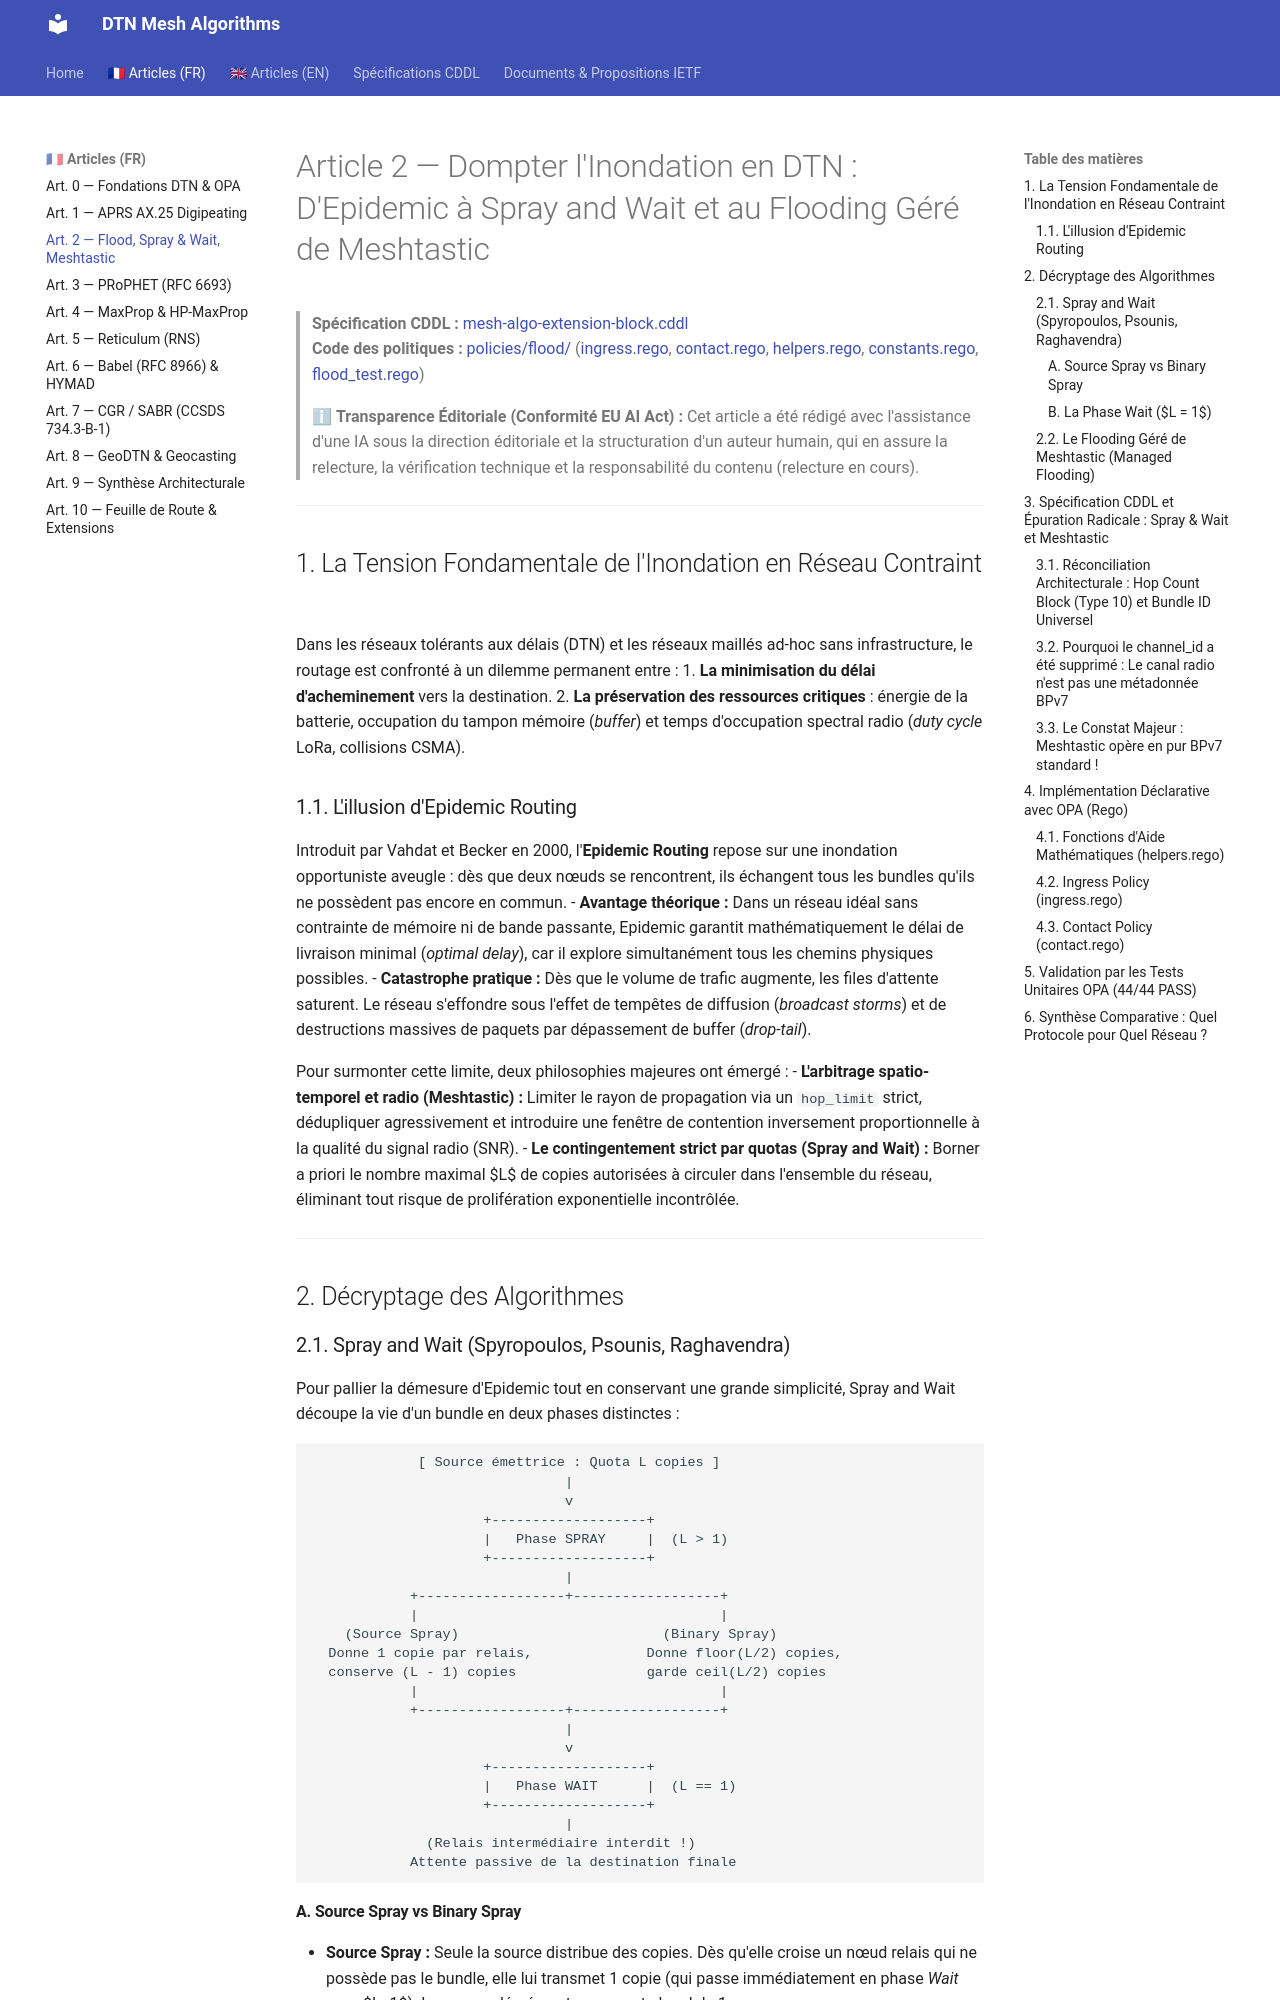

repository: loic-fejoz/dtn-mesh-algorithms · page: article-2-flood/index.html · generator: mkdocs

# Article 2 — Dompter l'Inondation en DTN : D'Epidemic à Spray and Wait et au Flooding Géré de Meshtastic

> **Spécification CDDL :** [mesh-algo-extension-block.cddl](./mesh-algo-extension-block.cddl)  
> **Code des politiques :** [policies/flood/](./policies/flood/) ([ingress.rego](./policies/flood/ingress.rego), [contact.rego](./policies/flood/contact.rego), [helpers.rego](./policies/flood/helpers.rego), [constants.rego](./policies/flood/constants.rego), [flood_test.rego](./policies/flood/flood_test.rego))

> ℹ **Transparence Éditoriale (Conformité EU AI Act) :** Cet article a été rédigé avec l'assistance d'une IA sous la direction éditoriale et la structuration d'un auteur humain, qui en assure la relecture, la vérification technique et la responsabilité du contenu (relecture en cours).

---

## 1. La Tension Fondamentale de l'Inondation en Réseau Contraint

Dans les réseaux tolérants aux délais (DTN) et les réseaux maillés ad-hoc sans infrastructure, le routage est confronté à un dilemme permanent entre :
1. **La minimisation du délai d'acheminement** vers la destination.
2. **La préservation des ressources critiques** : énergie de la batterie, occupation du tampon mémoire (*buffer*) et temps d'occupation spectral radio (*duty cycle* LoRa, collisions CSMA).

### 1.1. L'illusion d'Epidemic Routing
Introduit par Vahdat et Becker en 2000, l'**Epidemic Routing** repose sur une inondation opportuniste aveugle : dès que deux nœuds se rencontrent, ils échangent tous les bundles qu'ils ne possèdent pas encore en commun.
- **Avantage théorique :** Dans un réseau idéal sans contrainte de mémoire ni de bande passante, Epidemic garantit mathématiquement le délai de livraison minimal (*optimal delay*), car il explore simultanément tous les chemins physiques possibles.
- **Catastrophe pratique :** Dès que le volume de trafic augmente, les files d'attente saturent. Le réseau s'effondre sous l'effet de tempêtes de diffusion (*broadcast storms*) et de destructions massives de paquets par dépassement de buffer (*drop-tail*).

Pour surmonter cette limite, deux philosophies majeures ont émergé :
- **L'arbitrage spatio-temporel et radio (Meshtastic) :** Limiter le rayon de propagation via un `hop_limit` strict, dédupliquer agressivement et introduire une fenêtre de contention inversement proportionnelle à la qualité du signal radio (SNR).
- **Le contingentement strict par quotas (Spray and Wait) :** Borner a priori le nombre maximal $L$ de copies autorisées à circuler dans l'ensemble du réseau, éliminant tout risque de prolifération exponentielle incontrôlée.

---

## 2. Décryptage des Algorithmes

### 2.1. Spray and Wait (Spyropoulos, Psounis, Raghavendra)
Pour pallier la démesure d'Epidemic tout en conservant une grande simplicité, Spray and Wait découpe la vie d'un bundle en deux phases distinctes :

```
             [ Source émettrice : Quota L copies ]
                               |
                               v
                     +-------------------+
                     |   Phase SPRAY     |  (L > 1)
                     +-------------------+
                               |
            +------------------+------------------+
            |                                     |
    (Source Spray)                         (Binary Spray)
  Donne 1 copie par relais,              Donne floor(L/2) copies,
  conserve (L - 1) copies                garde ceil(L/2) copies
            |                                     |
            +------------------+------------------+
                               |
                               v
                     +-------------------+
                     |   Phase WAIT      |  (L == 1)
                     +-------------------+
                               |
              (Relais intermédiaire interdit !)
            Attente passive de la destination finale
```
